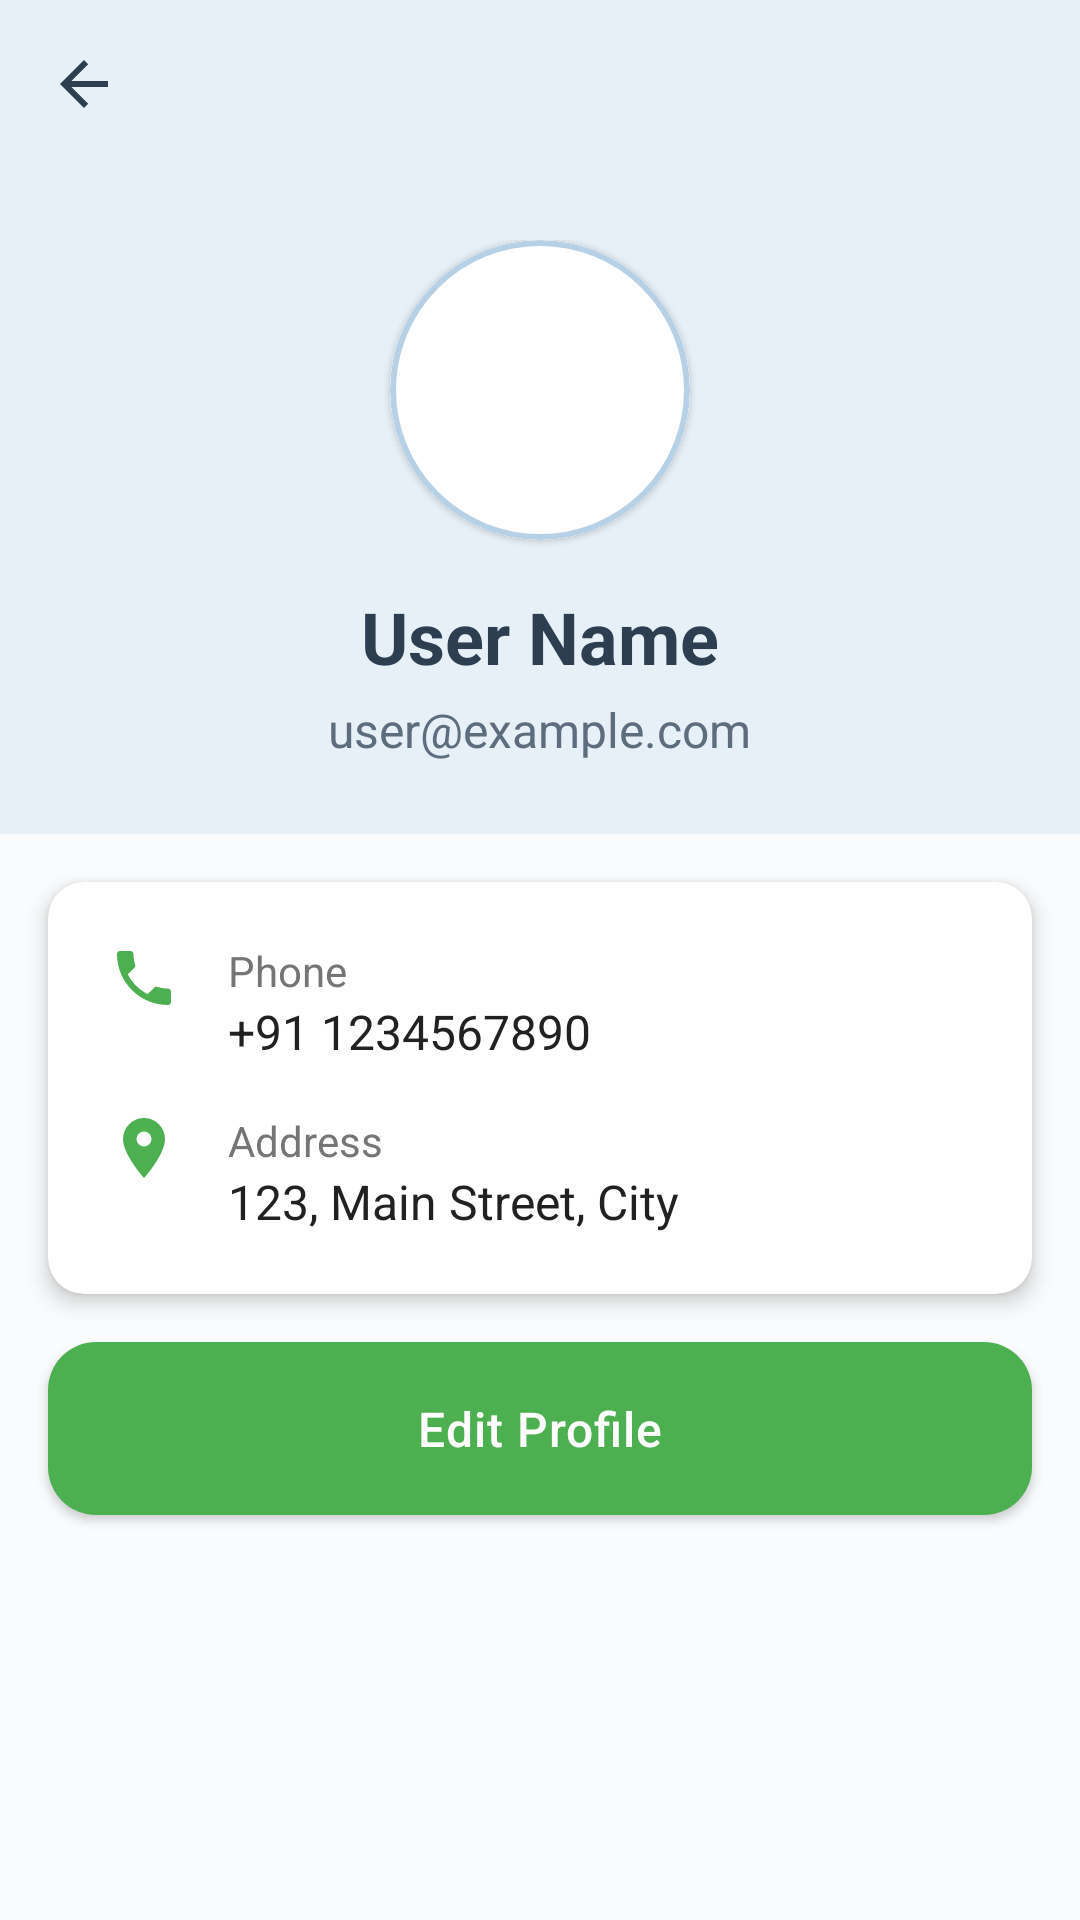

This screen was rendered from an Android layout file. Write that file and the resources it references.
<!-- AndroidManifest.xml: application theme Theme.WasteToWorth -->
<!-- res/layout/activity_profile.xml -->
<?xml version="1.0" encoding="utf-8"?>
<LinearLayout xmlns:android="http://schemas.android.com/apk/res/android"
    xmlns:app="http://schemas.android.com/apk/res-auto"
    android:layout_width="match_parent"
    android:layout_height="match_parent"
    android:orientation="vertical"
    android:background="@color/background_off_white">

    
    <com.google.android.material.appbar.MaterialToolbar
        android:id="@+id/toolbar"
        android:layout_width="match_parent"
        android:layout_height="?attr/actionBarSize"
        android:background="@color/pastel_blue_light"
        app:titleTextColor="@color/dark_navy_text"
        app:navigationIcon="?attr/homeAsUpIndicator"
        app:navigationIconTint="@color/dark_navy_text" />

    
    <LinearLayout
        android:layout_width="match_parent"
        android:layout_height="wrap_content"
        android:orientation="vertical"
        android:background="@color/pastel_blue_light"
        android:padding="24dp"
        android:gravity="center">

        
        <com.google.android.material.card.MaterialCardView
            android:layout_width="100dp"
            android:layout_height="100dp"
            app:cardCornerRadius="50dp"
            app:strokeWidth="2dp"
            app:strokeColor="@color/pastel_blue_primary"
            android:layout_marginBottom="16dp">

            <ImageView
                android:layout_width="match_parent"
                android:layout_height="match_parent"
                android:src="@drawable/ic_profile"
                android:scaleType="centerCrop"
                android:background="@color/clean_white"
                app:tint="@color/pastel_blue_primary" />

        </com.google.android.material.card.MaterialCardView>

        
        <TextView
            android:id="@+id/textName"
            android:layout_width="wrap_content"
            android:layout_height="wrap_content"
            android:text="User Name"
            android:textSize="24sp"
            android:textStyle="bold"
            android:textColor="@color/dark_navy_text" />

        
        <TextView
            android:id="@+id/textEmail"
            android:layout_width="wrap_content"
            android:layout_height="wrap_content"
            android:text="user@example.com"
            android:textSize="16sp"
            android:textColor="@color/soft_text_grey"
            android:layout_marginTop="4dp" />

    </LinearLayout>

    
    <com.google.android.material.card.MaterialCardView
        android:layout_width="match_parent"
        android:layout_height="wrap_content"
        android:layout_margin="16dp"
        app:cardCornerRadius="12dp"
        app:cardElevation="4dp">

        <LinearLayout
            android:layout_width="match_parent"
            android:layout_height="wrap_content"
            android:orientation="vertical"
            android:padding="20dp">

            
            <LinearLayout
                android:layout_width="match_parent"
                android:layout_height="wrap_content"
                android:orientation="horizontal"
                android:layout_marginBottom="16dp">

                <ImageView
                    android:layout_width="24dp"
                    android:layout_height="24dp"
                    android:src="@drawable/ic_phone"
                    app:tint="@color/primary_color"
                    android:layout_marginEnd="16dp" />

                <LinearLayout
                    android:layout_width="0dp"
                    android:layout_height="wrap_content"
                    android:layout_weight="1"
                    android:orientation="vertical">

                    <TextView
                        android:layout_width="wrap_content"
                        android:layout_height="wrap_content"
                        android:text="Phone"
                        android:textSize="14sp"
                        android:textColor="@color/text_secondary" />

                    <TextView
                        android:id="@+id/textPhone"
                        android:layout_width="wrap_content"
                        android:layout_height="wrap_content"
                        android:text="+91 1234567890"
                        android:textSize="16sp"
                        android:textColor="@color/text_primary" />

                </LinearLayout>

            </LinearLayout>

            
            <LinearLayout
                android:layout_width="match_parent"
                android:layout_height="wrap_content"
                android:orientation="horizontal">

                <ImageView
                    android:layout_width="24dp"
                    android:layout_height="24dp"
                    android:src="@drawable/ic_location"
                    app:tint="@color/primary_color"
                    android:layout_marginEnd="16dp" />

                <LinearLayout
                    android:layout_width="0dp"
                    android:layout_height="wrap_content"
                    android:layout_weight="1"
                    android:orientation="vertical">

                    <TextView
                        android:layout_width="wrap_content"
                        android:layout_height="wrap_content"
                        android:text="Address"
                        android:textSize="14sp"
                        android:textColor="@color/text_secondary" />

                    <TextView
                        android:id="@+id/textAddress"
                        android:layout_width="wrap_content"
                        android:layout_height="wrap_content"
                        android:text="123, Main Street, City"
                        android:textSize="16sp"
                        android:textColor="@color/text_primary" />

                </LinearLayout>

            </LinearLayout>

        </LinearLayout>

    </com.google.android.material.card.MaterialCardView>

    
    <com.google.android.material.button.MaterialButton
        android:id="@+id/btnEditProfile"
        android:layout_width="match_parent"
        android:layout_height="wrap_content"
        android:layout_marginHorizontal="16dp"
        android:layout_marginBottom="16dp"
        android:text="Edit Profile"
        android:textColor="@color/text_white"
        app:backgroundTint="@color/primary_color"
        app:cornerRadius="8dp" />

</LinearLayout>
<!-- resources referenced by this layout -->
<resources>
  <color name="background_off_white">#FAFBFC</color>
  <color name="clean_white">#FFFFFF</color>
  <color name="dark_navy_text">#2C3E50</color>
  <color name="pastel_blue_light">#E8F0F7</color>
  <color name="pastel_blue_primary">#B6D0E6</color>
  <color name="primary_color">#4CAF50</color>
  <color name="soft_text_grey">#5D6D7E</color>
  <color name="text_primary">#212121</color>
  <color name="text_secondary">#757575</color>
  <color name="text_white">#FFFFFF</color>
  <!-- drawable ic_location (drawable) -->
  <vector xmlns:android="http://schemas.android.com/apk/res/android"
      android:width="24dp"
      android:height="24dp"
      android:viewportWidth="24"
      android:viewportHeight="24">
    <path
        android:fillColor="@android:color/black"
        android:pathData="M12,11.5A2.5,2.5 0 0,1 9.5,9A2.5,2.5 0 0,1 12,6.5A2.5,2.5 0 0,1 14.5,9A2.5,2.5 0 0,1 12,11.5M12,2A7,7 0 0,0 5,9C5,14.25 12,22 12,22C12,22 19,14.25 19,9A7,7 0 0,0 12,2Z"/>
  </vector>
  <!-- drawable ic_phone (drawable) -->
  <?xml version="1.0" encoding="utf-8"?>
  <vector xmlns:android="http://schemas.android.com/apk/res/android"
      android:width="24dp"
      android:height="24dp"
      android:viewportWidth="24"
      android:viewportHeight="24"
      android:tint="?attr/colorControlNormal">
    <path
        android:fillColor="#FF000000"
        android:pathData="M6.62,10.79c1.44,2.83 3.76,5.14 6.59,6.59l2.2,-2.2c0.27,-0.27 0.67,-0.36 1.02,-0.24 1.12,0.37 2.33,0.57 3.57,0.57 0.55,0 1,0.45 1,1v3.49c0,0.55 -0.45,1 -1,1 -9.39,0 -17,-7.61 -17,-17 0,-0.55 0.45,-1 1,-1h3.5c0.55,0 1,0.45 1,1 0,1.25 0.2,2.45 0.57,3.57 0.11,0.35 0.03,0.74 -0.25,1.02l-2.35,2.35z"/>
  </vector>
  <color name="pastel_blue_dark">#9AB8D1</color>
  <color name="pastel_lavender_accent">#D8CEE6</color>
  <color name="pastel_lavender_dark">#C3B5D1</color>
  <style name="Widget.App.Button" parent="Widget.MaterialComponents.Button">
          <item name="android:background">@drawable/button_rounded</item>
          <item name="android:textColor">@color/clean_white</item>
          <item name="android:textSize">16sp</item>
          <item name="android:padding">12dp</item>
          <item name="android:letterSpacing">0.02</item>
          <item name="android:textAllCaps">false</item>
      </style>
  <style name="Widget.App.CardView" parent="@style/Widget.MaterialComponents.CardView">
          <item name="cardElevation">2dp</item>
          <item name="cardCornerRadius">16dp</item>
          <item name="contentPadding">16dp</item>
          <item name="cardBackgroundColor">@color/white</item>
          <item name="android:layout_margin">8dp</item>
      </style>
  <!-- drawable button_rounded (drawable) -->
  <?xml version="1.0" encoding="utf-8"?>
  <ripple xmlns:android="http://schemas.android.com/apk/res/android"
      android:color="@color/pastel_blue_dark">
      <item>
          <shape android:shape="rectangle">
              <solid android:color="@color/pastel_blue_primary" />
              <corners android:radius="16dp" />
          </shape>
      </item>
  </ripple>
  <color name="white">#fff</color>
</resources>
